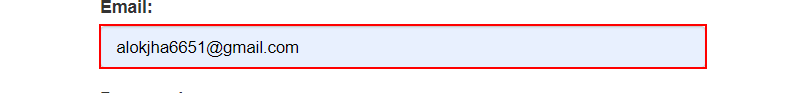
Task: Robotic Enterprise Framework
Workflow: InitAllApplications

Step 1: type [Username] into the text box

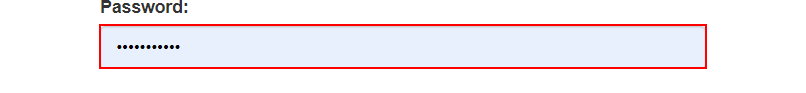
Step 2: type a value into the text box

Step 3: click on the button (no picture)

Step 4: click on the button 'Work Items' (no picture)

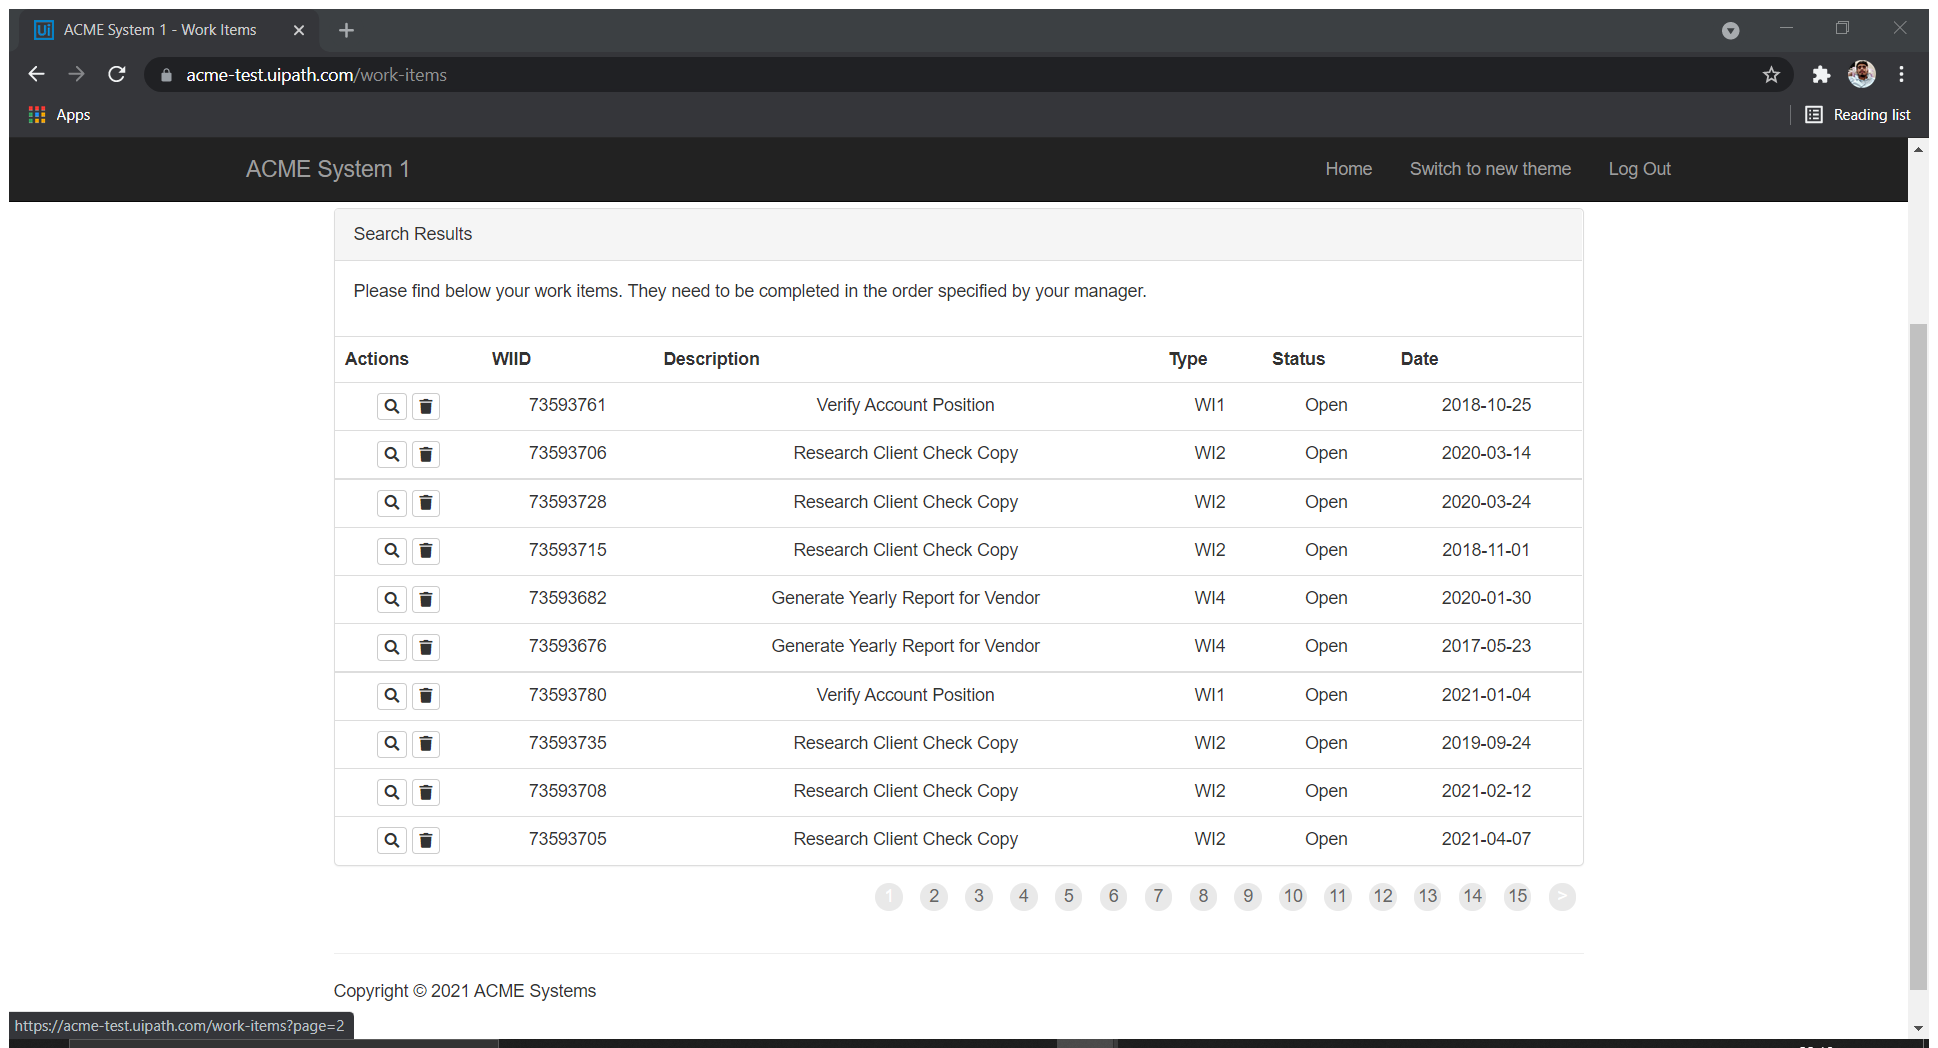
Step 5: Attach Browser 'ACMESyste Page' in window 'ACME System 1 - Work Items' (chrome.exe)

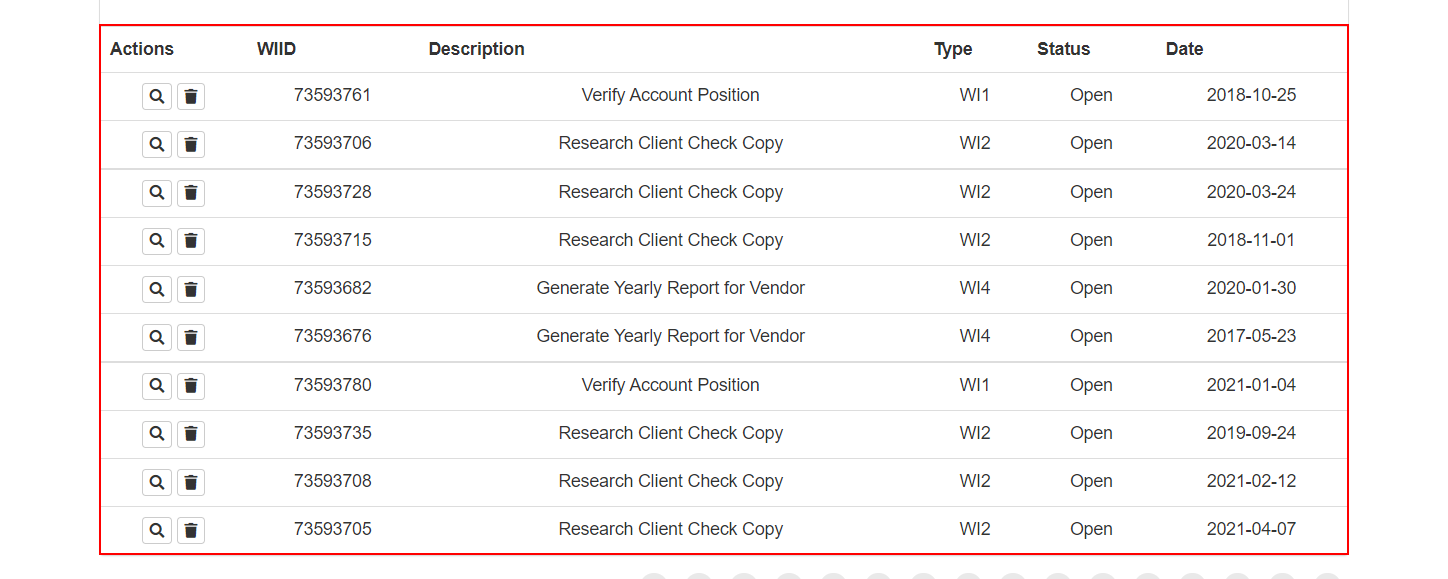
Step 6: get-text from the table